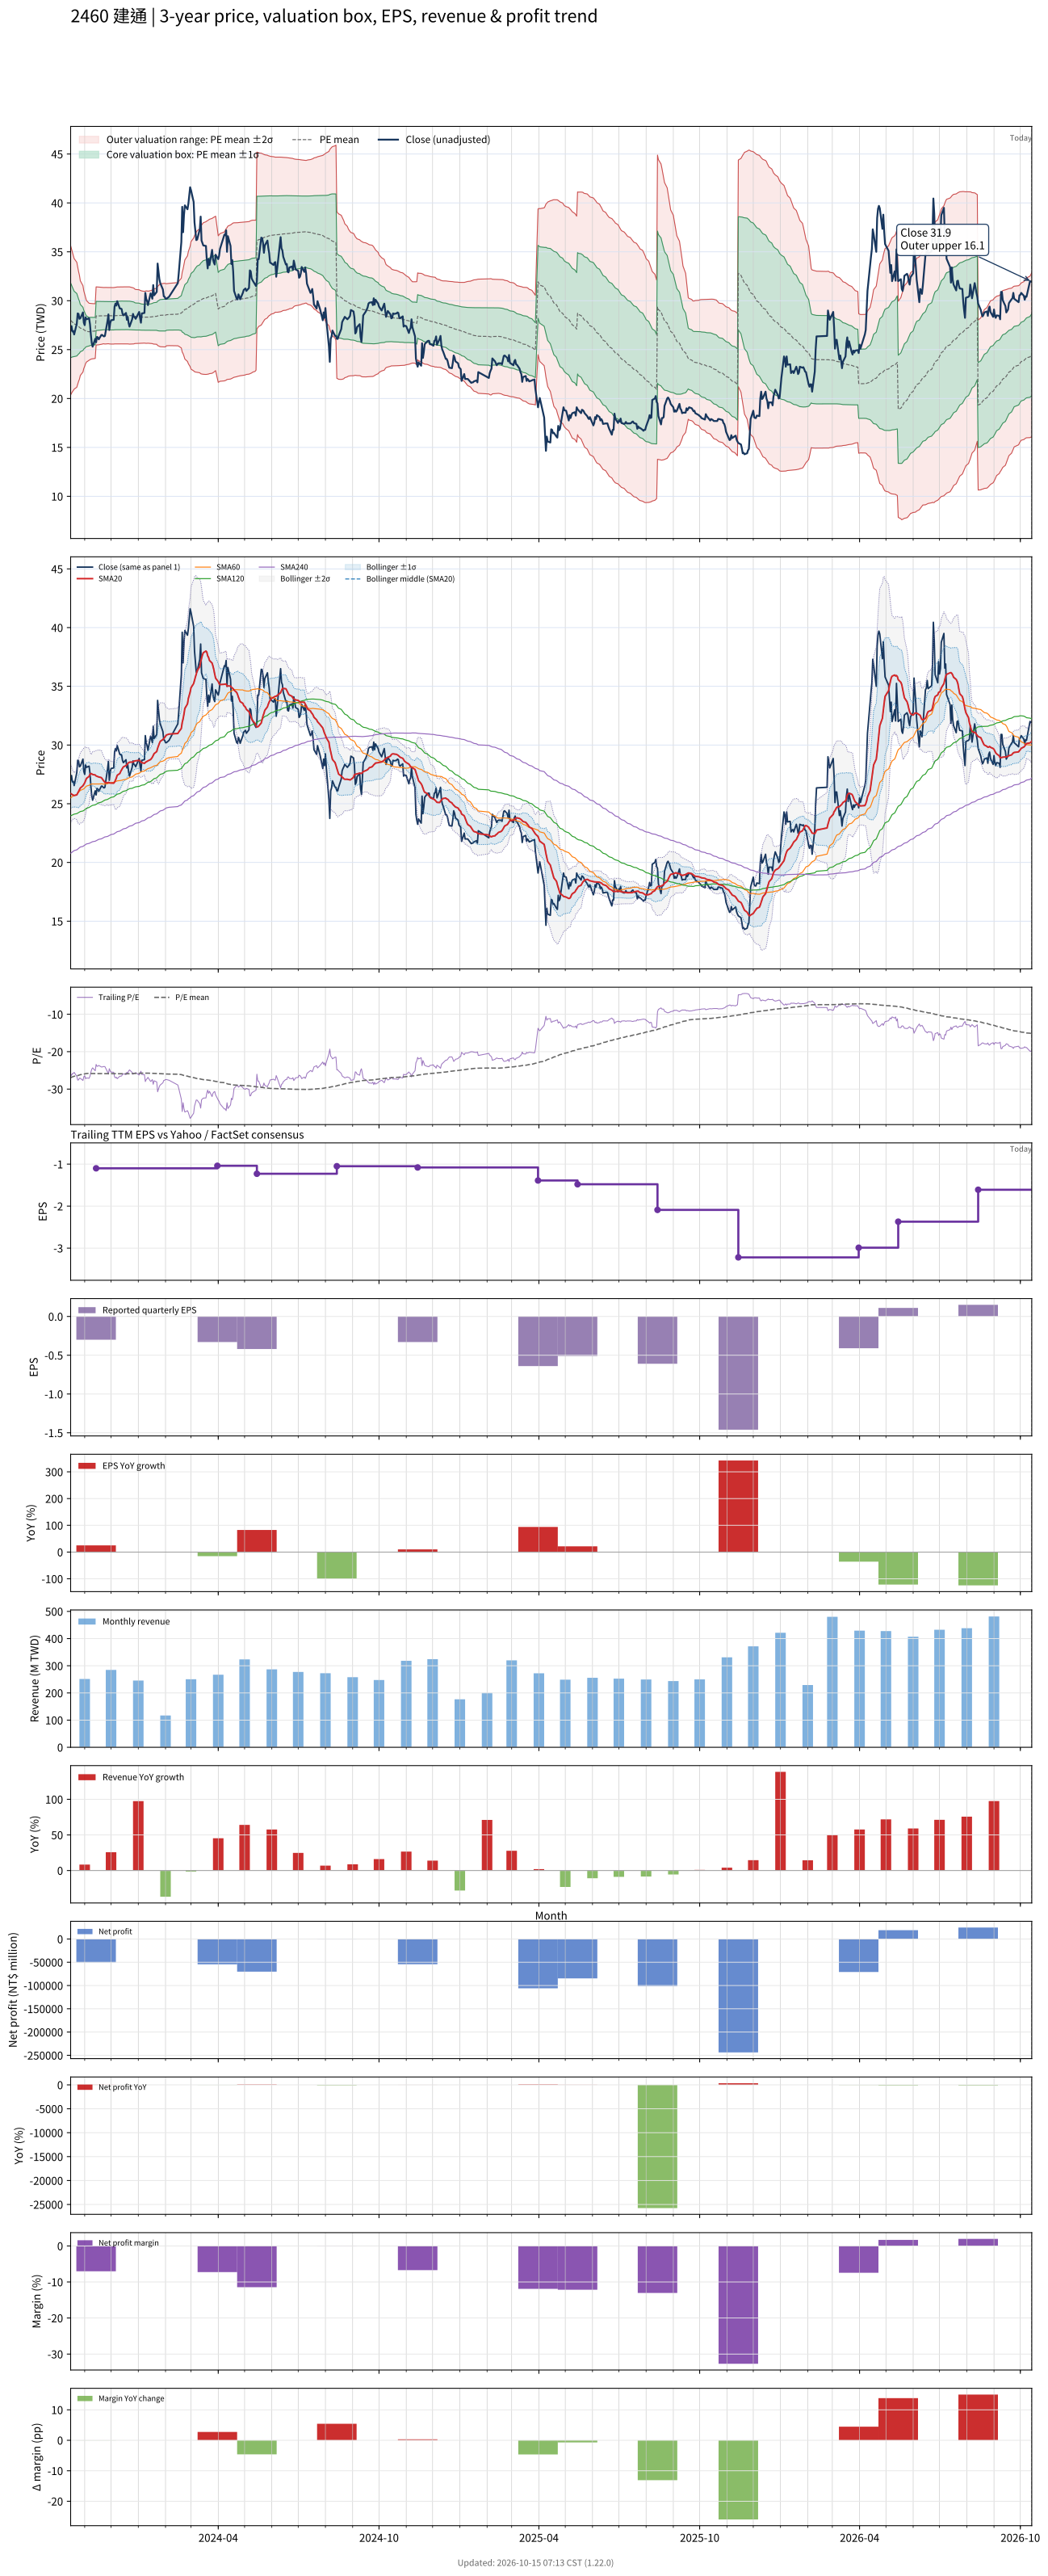

The file beside this chart, header and first rows:
# chart-version: skill-stock-dynamic-val…
date, close, available_date, period_end, eps, ttm_eps, pe, pe_mean, pe_std, price_m2, price_m1, price_mean, price_p1, price_p2, forward_eps, forward_pe, forward_pe_mean, forward_pe_std, forward_price_m2, forward_price_m1, forward_price_mean, forward_price_p1, forward_price_p2, sma20
2023-10-16, 27, 2023-08-14, 2023-06-30, -0.18, -1.04, -25.96, -26.92, 3.666, 35.62, 31.81, 28, 24.18, 20.37, , , , , , , , , , 25.88
2023-10-17, 27.4, 2023-08-14, 2023-06-30, -0.18, -1.04, -26.35, -26.83, 3.545, 35.27, 31.59, 27.9, 24.22, 20.53, , , , , , , , , , 25.82
2023-10-18, 26.85, 2023-08-14, 2023-06-30, -0.18, -1.04, -25.82, -26.73, 3.417, 34.91, 31.36, 27.8, 24.25, 20.7, , , , , , , , , , 25.77
2023-10-19, 26.9, 2023-08-14, 2023-06-30, -0.18, -1.04, -25.87, -26.65, 3.32, 34.63, 31.17, 27.72, 24.27, 20.81, , , , , , , , , , 25.73
2023-10-20, 26.55, 2023-08-14, 2023-06-30, -0.18, -1.04, -25.53, -26.57, 3.209, 34.3, 30.97, 27.63, 24.29, 20.95, , , , , , , , , , 25.7
2023-10-23, 27.65, 2023-08-14, 2023-06-30, -0.18, -1.04, -26.59, -26.48, 3.073, 33.93, 30.74, 27.54, 24.35, 21.15, , , , , , , , , , 25.75
2023-10-24, 28.7, 2023-08-14, 2023-06-30, -0.18, -1.04, -27.6, -26.4, 2.89, 33.46, 30.46, 27.45, 24.45, 21.44, , , , , , , , , , 25.9
2023-10-25, 28.65, 2023-08-14, 2023-06-30, -0.18, -1.04, -27.55, -26.31, 2.705, 32.99, 30.18, 27.37, 24.55, 21.74, , , , , , , , , , 26.05
2023-10-26, 28.15, 2023-08-14, 2023-06-30, -0.18, -1.04, -27.07, -26.24, 2.556, 32.61, 29.95, 27.29, 24.63, 21.97, , , , , , , , , , 26.17
2023-10-27, 28.2, 2023-08-14, 2023-06-30, -0.18, -1.04, -27.12, -26.15, 2.328, 32.04, 29.62, 27.2, 24.78, 22.36, , , , , , , , , , 26.34
2023-10-30, 28.8, 2023-08-14, 2023-06-30, -0.18, -1.04, -27.69, -26.08, 2.125, 31.54, 29.33, 27.12, 24.91, 22.7, , , , , , , , , , 26.53
2023-10-31, 27.75, 2023-08-14, 2023-06-30, -0.18, -1.04, -26.68, -26, 1.903, 30.99, 29.02, 27.04, 25.06, 23.08, , , , , , , , , , 26.65
2023-11-01, 27.5, 2023-08-14, 2023-06-30, -0.18, -1.04, -26.44, -25.94, 1.769, 30.65, 28.81, 26.97, 25.13, 23.29, , , , , , , , , , 26.78
2023-11-02, 28.3, 2023-08-14, 2023-06-30, -0.18, -1.04, -27.21, -25.88, 1.613, 30.27, 28.59, 26.92, 25.24, 23.56, , , , , , , , , , 26.96
2023-11-03, 28.1, 2023-08-14, 2023-06-30, -0.18, -1.04, -27.02, -25.84, 1.512, 30.02, 28.44, 26.87, 25.3, 23.73, , , , , , , , , , 27.16
2023-11-06, 28.2, 2023-08-14, 2023-06-30, -0.18, -1.04, -27.12, -25.8, 1.4, 29.74, 28.28, 26.83, 25.37, 23.92, , , , , , , , , , 27.33
2023-11-07, 27.6, 2023-08-14, 2023-06-30, -0.18, -1.04, -26.54, -25.82, 1.386, 29.74, 28.3, 26.85, 25.41, 23.97, , , , , , , , , , 27.49
2023-11-08, 26.55, 2023-08-14, 2023-06-30, -0.18, -1.04, -25.53, -25.84, 1.372, 29.72, 28.3, 26.87, 25.44, 24.02, , , , , , , , , , 27.57
2023-11-09, 25.7, 2023-08-14, 2023-06-30, -0.18, -1.04, -24.71, -25.85, 1.361, 29.71, 28.29, 26.88, 25.46, 24.05, , , , , , , , , , 27.55
2023-11-10, 25.3, 2023-08-14, 2023-06-30, -0.18, -1.04, -24.33, -25.85, 1.357, 29.71, 28.29, 26.88, 25.47, 24.06, , , , , , , , , , 27.49
2023-11-13, 26.1, 2023-08-14, 2023-06-30, -0.18, -1.04, -25.1, -25.86, 1.345, 29.69, 28.29, 26.89, 25.49, 24.1, , , , , , , , , , 27.45
2023-11-14, 25.75, 2023-11-14, 2023-09-30, -0.3, -1.1, -23.41, -25.86, 1.352, 31.42, 29.93, 28.44, 26.95, 25.47, , , , , , , , , , 27.36
2023-11-15, 26.3, 2023-11-14, 2023-09-30, -0.3, -1.1, -23.91, -25.86, 1.348, 31.41, 29.93, 28.44, 26.96, 25.48, , , , , , , , , , 27.34
2023-11-16, 26.25, 2023-11-14, 2023-09-30, -0.3, -1.1, -23.86, -25.86, 1.346, 31.41, 29.93, 28.45, 26.97, 25.48, , , , , , , , , , 27.3
2023-11-17, 26.05, 2023-11-14, 2023-09-30, -0.3, -1.1, -23.68, -25.86, 1.343, 31.4, 29.92, 28.45, 26.97, 25.49, , , , , , , , , , 27.28
2023-11-20, 26.5, 2023-11-14, 2023-09-30, -0.3, -1.1, -24.09, -25.87, 1.324, 31.37, 29.92, 28.46, 27, 25.55, , , , , , , , , , 27.22
2023-11-21, 26.5, 2023-11-14, 2023-09-30, -0.3, -1.1, -24.09, -25.88, 1.318, 31.36, 29.91, 28.46, 27.01, 25.56, , , , , , , , , , 27.11
2023-11-22, 26.4, 2023-11-14, 2023-09-30, -0.3, -1.1, -24, -25.88, 1.307, 31.35, 29.91, 28.47, 27.03, 25.59, , , , , , , , , , 27
2023-11-23, 26.35, 2023-11-14, 2023-09-30, -0.3, -1.1, -23.95, -25.88, 1.309, 31.35, 29.91, 28.47, 27.03, 25.59, , , , , , , , , , 26.91
2023-11-24, 26.4, 2023-11-14, 2023-09-30, -0.3, -1.1, -24, -25.88, 1.314, 31.36, 29.91, 28.46, 27.02, 25.57, , , , , , , , , , 26.82
2023-11-27, 27.95, 2023-11-14, 2023-09-30, -0.3, -1.1, -25.41, -25.89, 1.307, 31.35, 29.91, 28.47, 27.04, 25.6, , , , , , , , , , 26.78
2023-11-28, 28.6, 2023-11-14, 2023-09-30, -0.3, -1.1, -26, -25.89, 1.307, 31.35, 29.91, 28.48, 27.04, 25.6, , , , , , , , , , 26.82
2023-11-29, 27, 2023-11-14, 2023-09-30, -0.3, -1.1, -24.55, -25.88, 1.312, 31.36, 29.91, 28.47, 27.03, 25.58, , , , , , , , , , 26.8
2023-11-30, 27.7, 2023-11-14, 2023-09-30, -0.3, -1.1, -25.18, -25.88, 1.313, 31.35, 29.91, 28.46, 27.02, 25.58, , , , , , , , , , 26.77
2023-12-01, 28, 2023-11-14, 2023-09-30, -0.3, -1.1, -25.45, -25.87, 1.313, 31.34, 29.9, 28.46, 27.01, 25.57, , , , , , , , , , 26.76
2023-12-04, 28.05, 2023-11-14, 2023-09-30, -0.3, -1.1, -25.5, -25.87, 1.313, 31.34, 29.9, 28.45, 27.01, 25.56, , , , , , , , , , 26.75
2023-12-05, 29.4, 2023-11-14, 2023-09-30, -0.3, -1.1, -26.73, -25.88, 1.312, 31.36, 29.92, 28.47, 27.03, 25.58, , , , , , , , , , 26.84
2023-12-06, 29.7, 2023-11-14, 2023-09-30, -0.3, -1.1, -27, -25.89, 1.315, 31.37, 29.92, 28.48, 27.03, 25.58, , , , , , , , , , 27
2023-12-07, 29.5, 2023-11-14, 2023-09-30, -0.3, -1.1, -26.82, -25.89, 1.317, 31.38, 29.93, 28.48, 27.03, 25.58, , , , , , , , , , 27.19
2023-12-08, 29.95, 2023-11-14, 2023-09-30, -0.3, -1.1, -27.23, -25.9, 1.323, 31.4, 29.95, 28.49, 27.04, 25.58, , , , , , , , , , 27.42
2023-12-11, 29.2, 2023-11-14, 2023-09-30, -0.3, -1.1, -26.55, -25.91, 1.324, 31.41, 29.95, 28.5, 27.04, 25.58, , , , , , , , , , 27.58
2023-12-12, 29.2, 2023-11-14, 2023-09-30, -0.3, -1.1, -26.55, -25.91, 1.325, 31.42, 29.96, 28.5, 27.04, 25.59, , , , , , , , , , 27.75
2023-12-13, 29.15, 2023-11-14, 2023-09-30, -0.3, -1.1, -26.5, -25.91, 1.326, 31.42, 29.96, 28.5, 27.05, 25.59, , , , , , , , , , 27.89
2023-12-14, 28.7, 2023-11-14, 2023-09-30, -0.3, -1.1, -26.09, -25.91, 1.326, 31.42, 29.96, 28.5, 27.04, 25.59, , , , , , , , , , 28.02
2023-12-15, 28.5, 2023-11-14, 2023-09-30, -0.3, -1.1, -25.91, -25.91, 1.325, 31.41, 29.96, 28.5, 27.04, 25.58, , , , , , , , , , 28.14
2023-12-18, 28.75, 2023-11-14, 2023-09-30, -0.3, -1.1, -26.14, -25.91, 1.325, 31.42, 29.96, 28.5, 27.04, 25.59, , , , , , , , , , 28.25
2023-12-19, 28.05, 2023-11-14, 2023-09-30, -0.3, -1.1, -25.5, -25.91, 1.326, 31.41, 29.96, 28.5, 27.04, 25.58, , , , , , , , , , 28.33
2023-12-20, 28.35, 2023-11-14, 2023-09-30, -0.3, -1.1, -25.77, -25.91, 1.325, 31.42, 29.96, 28.5, 27.04, 25.59, , , , , , , , , , 28.43
2023-12-21, 27.7, 2023-11-14, 2023-09-30, -0.3, -1.1, -25.18, -25.91, 1.327, 31.41, 29.96, 28.5, 27.04, 25.58, , , , , , , , , , 28.49
2023-12-22, 27.35, 2023-11-14, 2023-09-30, -0.3, -1.1, -24.86, -25.9, 1.33, 31.41, 29.95, 28.49, 27.03, 25.56, , , , , , , , , , 28.54
2023-12-25, 28.1, 2023-11-14, 2023-09-30, -0.3, -1.1, -25.55, -25.88, 1.313, 31.35, 29.91, 28.46, 27.02, 25.58, , , , , , , , , , 28.55
2023-12-26, 28.65, 2023-11-14, 2023-09-30, -0.3, -1.1, -26.05, -25.86, 1.305, 31.32, 29.89, 28.45, 27.02, 25.58, , , , , , , , , , 28.55
2023-12-27, 28.35, 2023-11-14, 2023-09-30, -0.3, -1.1, -25.77, -25.85, 1.296, 31.29, 29.86, 28.43, 27.01, 25.58, , , , , , , , , , 28.62
2023-12-28, 28.3, 2023-11-14, 2023-09-30, -0.3, -1.1, -25.73, -25.82, 1.266, 31.19, 29.8, 28.41, 27.01, 25.62, , , , , , , , , , 28.65
2023-12-29, 28.15, 2023-11-14, 2023-09-30, -0.3, -1.1, -25.59, -25.81, 1.256, 31.15, 29.77, 28.39, 27.01, 25.62, , , , , , , , , , 28.66
2024-01-02, 28.85, 2023-11-14, 2023-09-30, -0.3, -1.1, -26.23, -25.8, 1.247, 31.12, 29.75, 28.38, 27, 25.63, , , , , , , , , , 28.7
2024-01-03, 28.25, 2023-11-14, 2023-09-30, -0.3, -1.1, -25.68, -25.78, 1.231, 31.06, 29.71, 28.36, 27, 25.65, , , , , , , , , , 28.64
2024-01-04, 27.75, 2023-11-14, 2023-09-30, -0.3, -1.1, -25.23, -25.76, 1.223, 31.03, 29.68, 28.34, 26.99, 25.65, , , , , , , , , , 28.54
2024-01-05, 28.7, 2023-11-14, 2023-09-30, -0.3, -1.1, -26.09, -25.75, 1.215, 31, 29.66, 28.32, 26.99, 25.65, , , , , , , , , , 28.5
... 669 more rows
